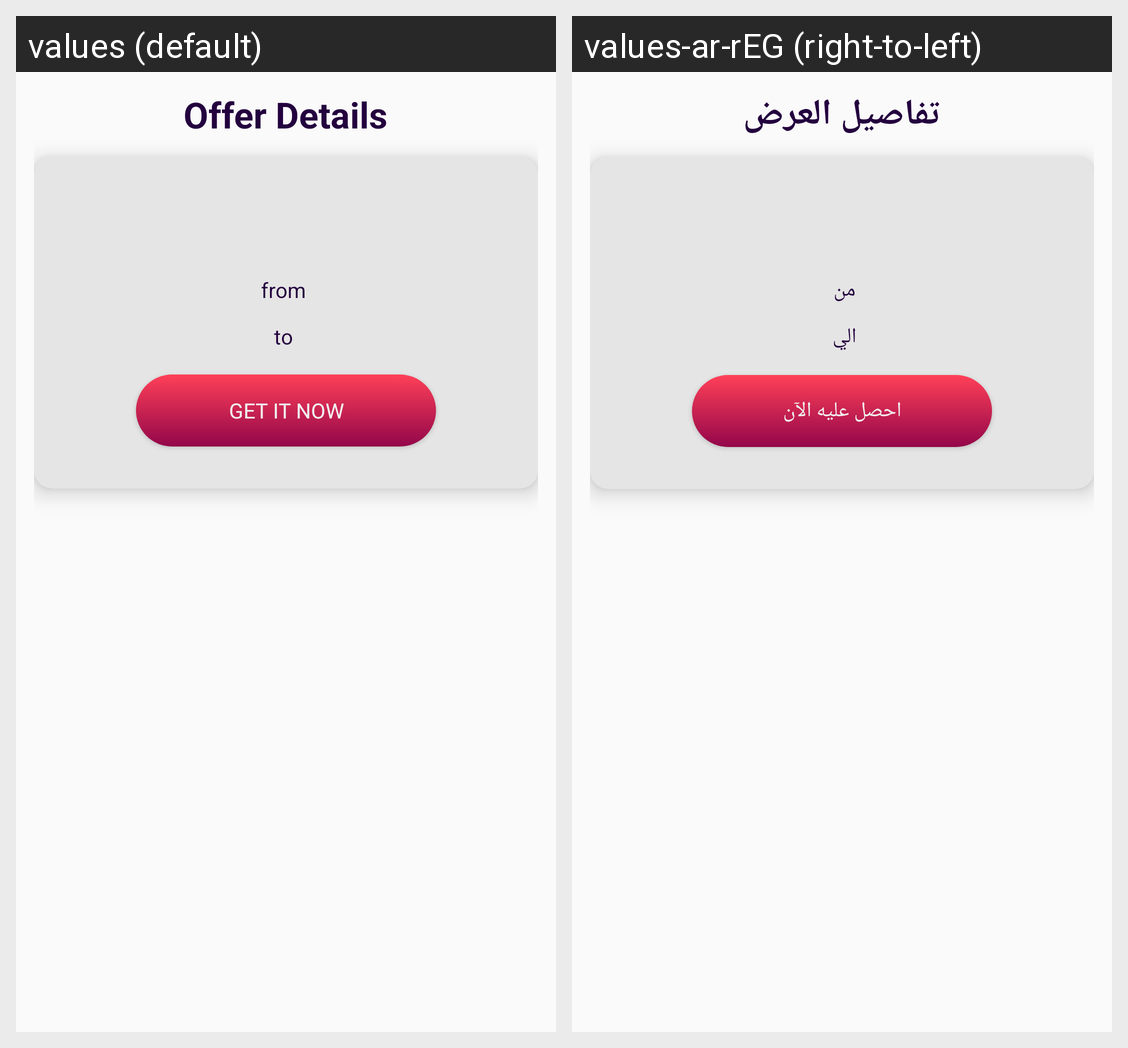

Translations of the strings shown on this Android screen, per locale in the grid:
Android screen res/layout/fragment_client_offer_details.xml rendered under 2 locales, left to right: values (default), values-ar-rEG (right-to-left). Device: Nexus 5 (rendered at 1080×1920; each locale shown at half size, 540×960, under a caption strip naming it); theme AppTheme.
Strings drawn on this screen, with the default value and each locale's value (text and hints the layout hard-codes, and strings that could not be matched under every locale, appear in the picture but are not listed):

offer_details
  values: Offer Details
  values-ar-rEG: تفاصيل العرض

from
  values: from
  values-ar-rEG: من

to
  values: to
  values-ar-rEG: الي

get_it_now
  values: Get it now
  values-ar-rEG: احصل عليه الآن
